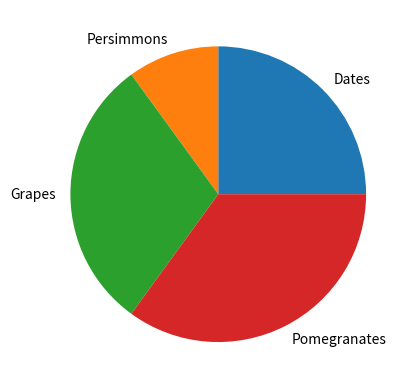

Reproduce this figure in Python.
# Creating Pie Chart
# https://www.w3schools.com/python/trypython.asp?filename=demo_matplotlib_pie2

import sys
#import matplotlib
#matplotlib.use('tkagg')

import matplotlib.pyplot as plt
import numpy as np

y = np.array([25, 10, 30, 35])
mylabels = ["Dates", "Persimmons", "Grapes", "Pomegranates"]

plt.pie(y, labels = mylabels)
plt.show() 

#Two  lines to make our compiler able to draw:
plt.savefig(sys.stdout.buffer)
sys.stdout.flush()